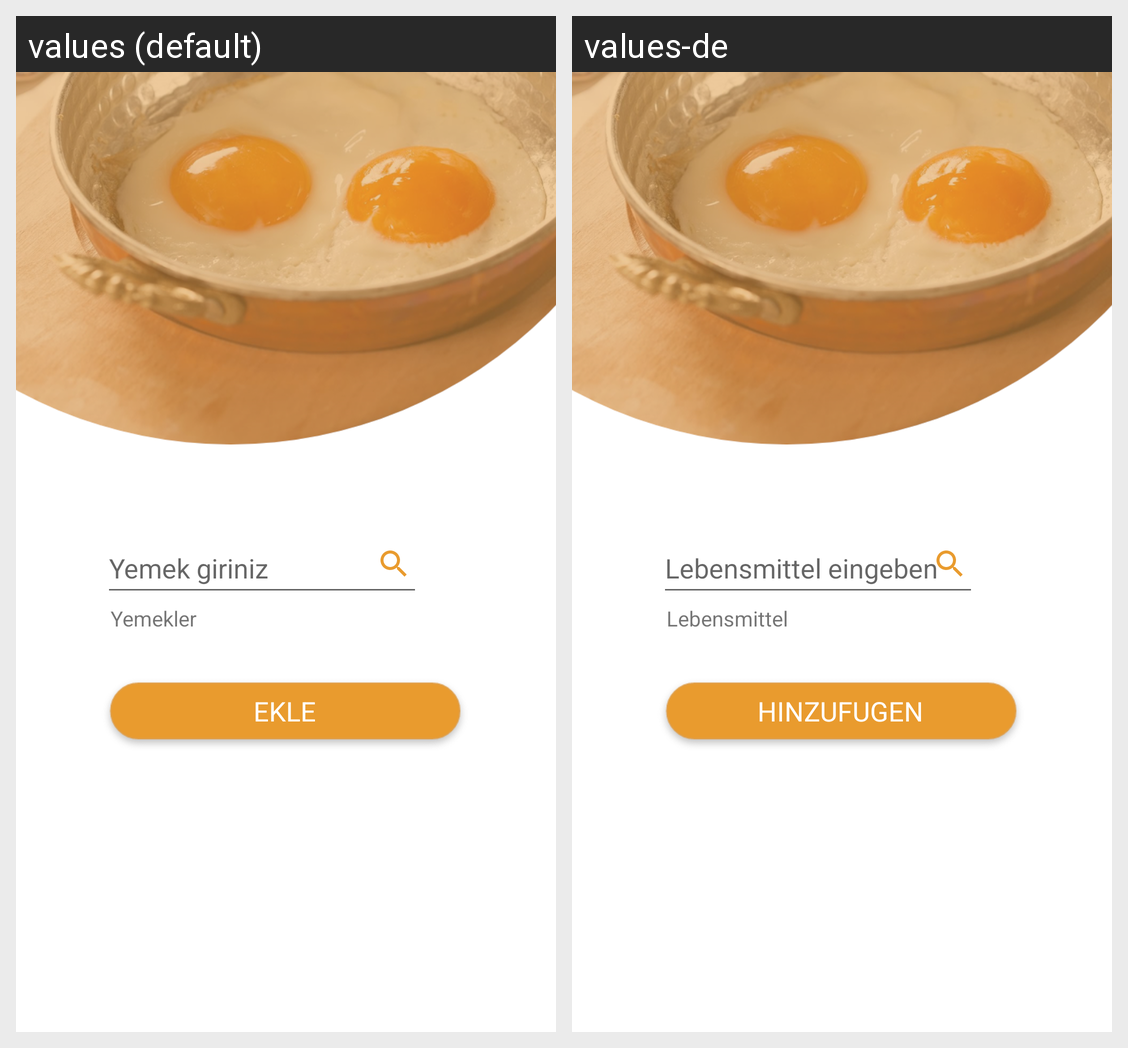

The Android screen above is rendered under two locales of the same app. Produce the string resources it draws, with the default and per-locale values.
Android screen res/layout/activity_yemeksecarayuz.xml rendered under 2 locales, left to right: values (default), values-de. Device: Nexus 5 (rendered at 1080×1920; each locale shown at half size, 540×960, under a caption strip naming it); theme AppTheme.
Strings drawn on this screen, with the default value and each locale's value (text and hints the layout hard-codes, and strings that could not be matched under every locale, appear in the picture but are not listed):

yemek_giriniz
  values: Yemek giriniz
  values-de: Lebensmittel eingeben

yemekler
  values: Yemekler
  values-de: Lebensmittel

yemek_ekle
  values: EKLE
  values-de: HINZUFUGEN
